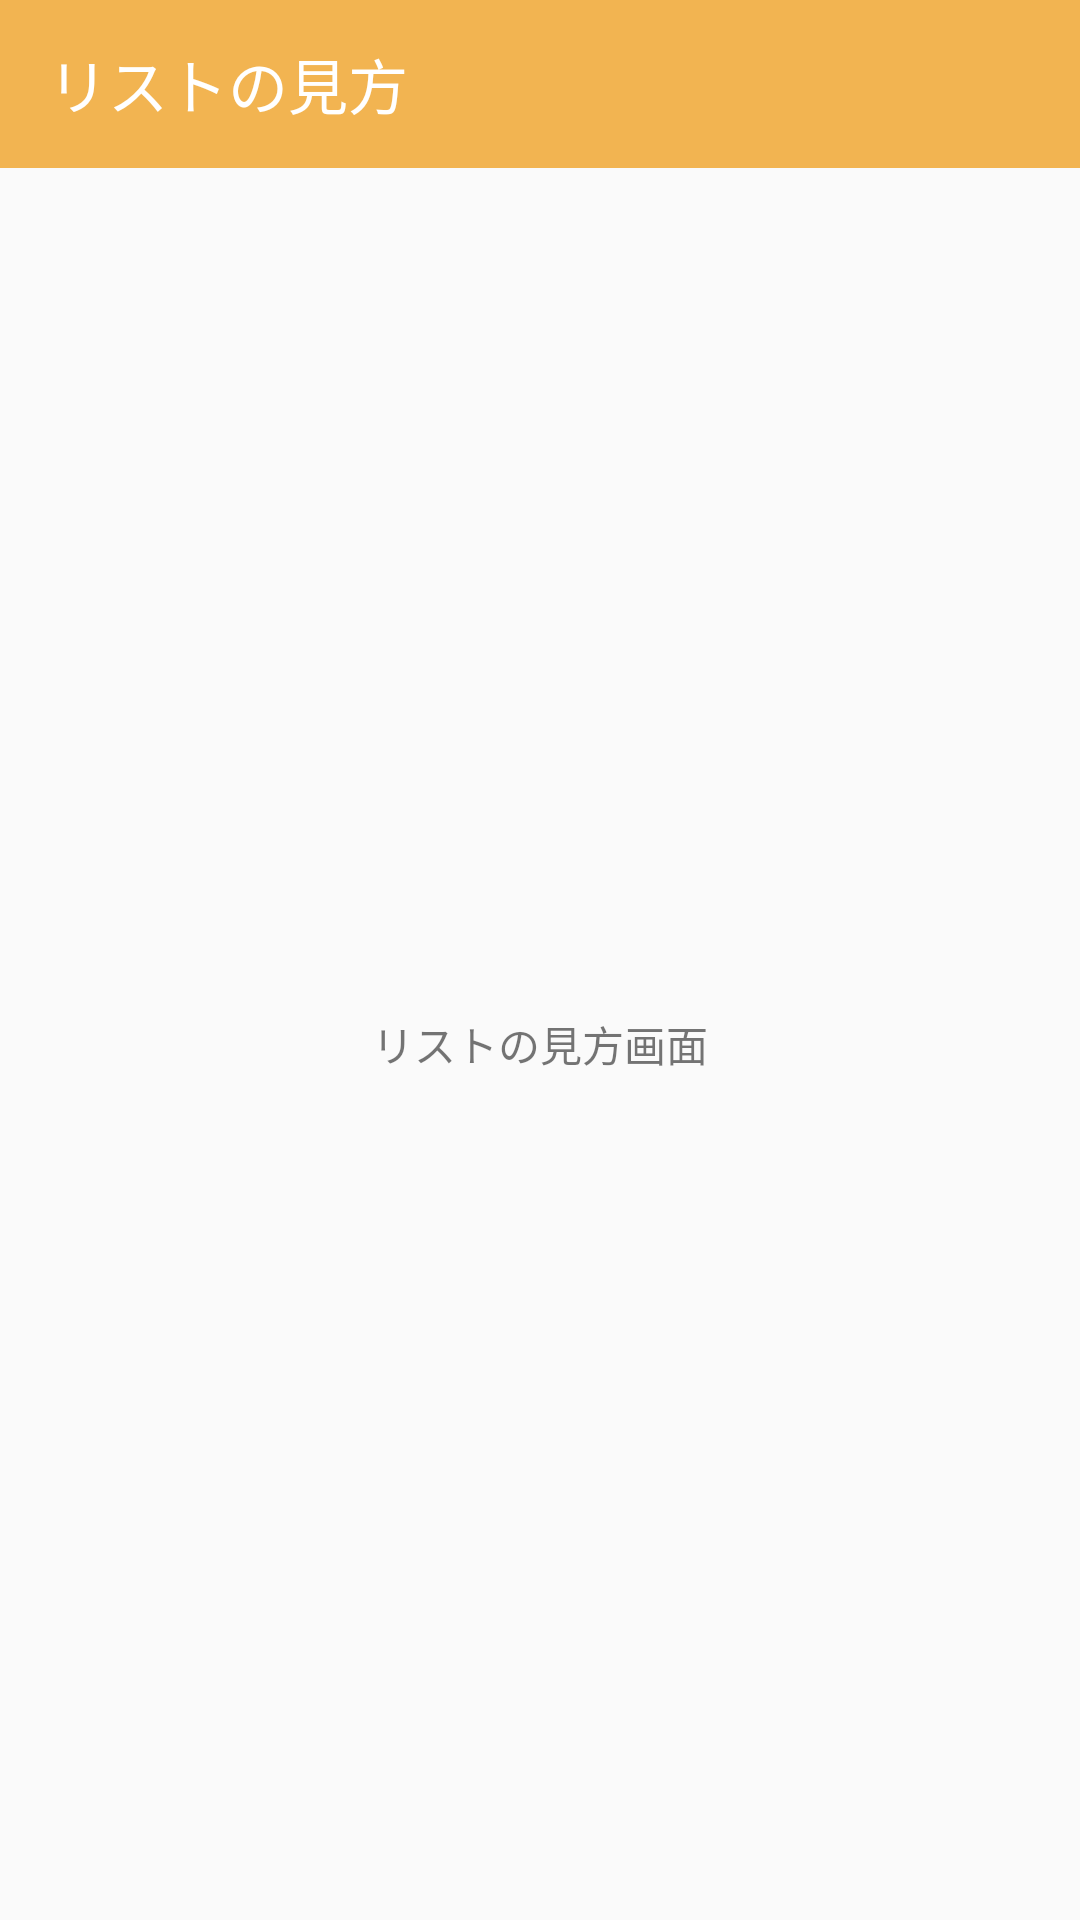

Android layout source for this screen:
<!-- AndroidManifest.xml: application theme Theme.AppCompat.Light.NoActionBar -->
<!-- res/layout/activity_how_to_look_list.xml -->
<?xml version="1.0" encoding="utf-8"?>
<LinearLayout xmlns:android="http://schemas.android.com/apk/res/android"
    android:layout_width="match_parent"
    android:layout_height="match_parent"
    xmlns:app="http://schemas.android.com/apk/res-auto"
    android:orientation="vertical"
    android:fitsSystemWindows="true">

    <androidx.appcompat.widget.Toolbar
        android:id="@+id/toolbar"
        android:minHeight="?attr/actionBarSize"
        android:layout_width="match_parent"
        android:layout_height="wrap_content"
        android:background="@color/colorPrimary"
        app:titleTextColor="@color/colorWhite"
        app:title="@string/howToLookListHeader"/>

    <TextView
        android:layout_width="match_parent"
        android:layout_height="match_parent"
        android:gravity="center"
        android:text="リストの見方画面"/>

</LinearLayout>
<!-- resources referenced by this layout -->
<resources>
  <color name="colorPrimary">#F2B451</color>
  <color name="colorWhite">#FFFFFF</color>
  <string name="howToLookListHeader">リストの見方</string>
</resources>
